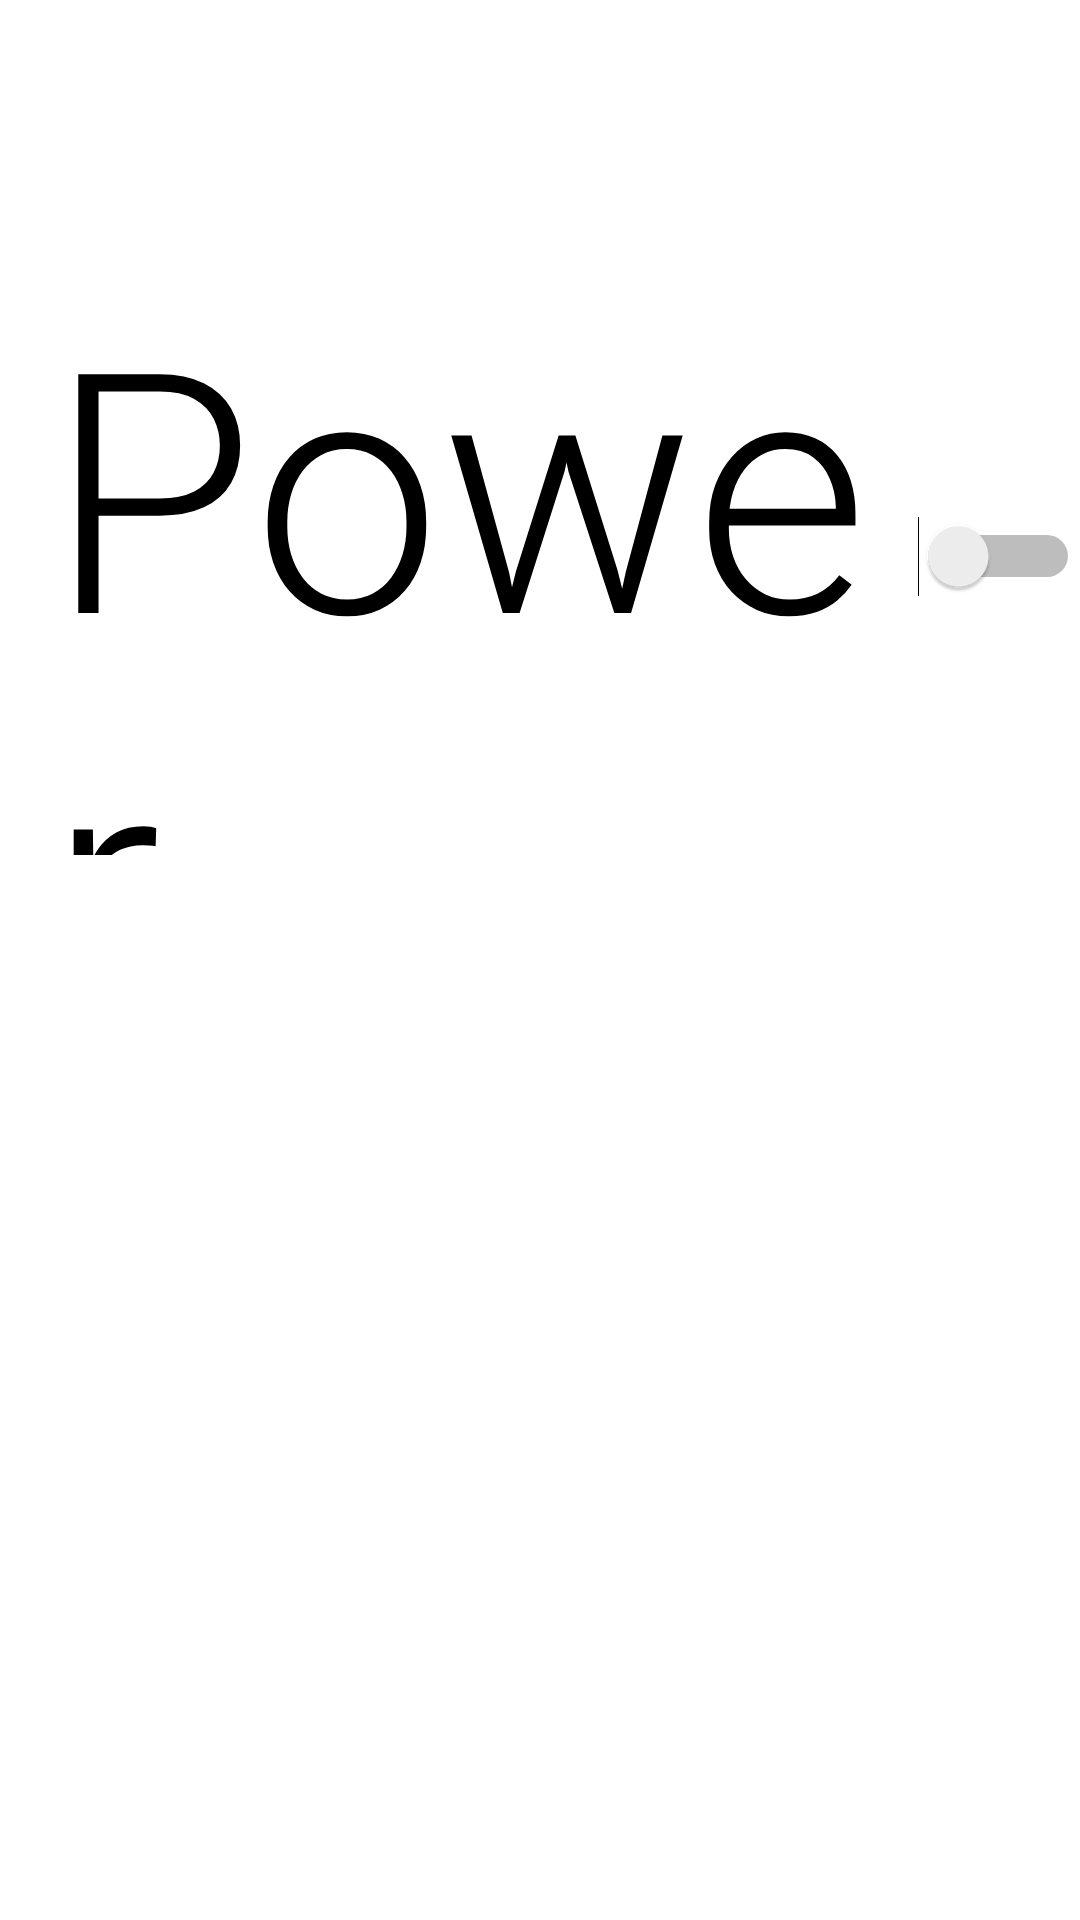

Layout XML and referenced resources for this Android screen:
<!-- AndroidManifest.xml: application theme AppTheme -->
<!-- res/layout/fragment_home.xml -->
<?xml version="1.0" encoding="utf-8"?>
<androidx.constraintlayout.widget.ConstraintLayout xmlns:android="http://schemas.android.com/apk/res/android"
    xmlns:app="http://schemas.android.com/apk/res-auto"
    xmlns:tools="http://schemas.android.com/tools"
    android:layout_width="match_parent"
    android:layout_height="match_parent"
    tools:context=".ui.home.HomeFragment">

    <TextView
        android:id="@+id/text_home"
        android:layout_width="match_parent"
        android:layout_height="wrap_content"
        android:layout_marginStart="8dp"
        android:layout_marginTop="8dp"
        android:layout_marginEnd="8dp"
        android:textAlignment="center"
        android:textSize="20sp"
        app:layout_constraintBottom_toBottomOf="parent"
        app:layout_constraintEnd_toEndOf="parent"
        app:layout_constraintHorizontal_bias="0.0"
        app:layout_constraintStart_toStartOf="parent"
        app:layout_constraintTop_toTopOf="parent"
        app:layout_constraintVertical_bias="0.869" />

    <Switch
        android:id="@+id/power"
        android:layout_width="0dp"
        android:layout_height="199dp"
        android:layout_marginStart="16dp"
        android:text="@string/power"
        android:textAppearance="@style/TextAppearance.AppCompat.Display4"
        app:layout_constraintBottom_toBottomOf="parent"
        app:layout_constraintEnd_toEndOf="parent"
        app:layout_constraintHorizontal_bias="0.0"
        app:layout_constraintStart_toStartOf="parent"
        app:layout_constraintTop_toTopOf="parent"
        app:layout_constraintVertical_bias="0.195" />

</androidx.constraintlayout.widget.ConstraintLayout>
<!-- resources referenced by this layout -->
<resources>
  <string name="power">Power</string>
  <style name="AppTheme" parent="Theme.MaterialComponents.DayNight">
  
          
          <item name="colorPrimary">@color/colorPrimary</item>
          <item name="colorPrimaryDark">@color/colorPrimaryDark</item>
          <item name="colorAccent">@color/colorAccent</item>
          <item name="android:textColorPrimaryInverse">@color/colorWhite</item>
      </style>
  <color name="colorPrimary">#6200EE</color>
  <color name="colorPrimaryDark">#3700B3</color>
  <color name="colorAccent">#03DAC5</color>\
  <color name="colorWhite">#FFFF</color>\
</resources>
